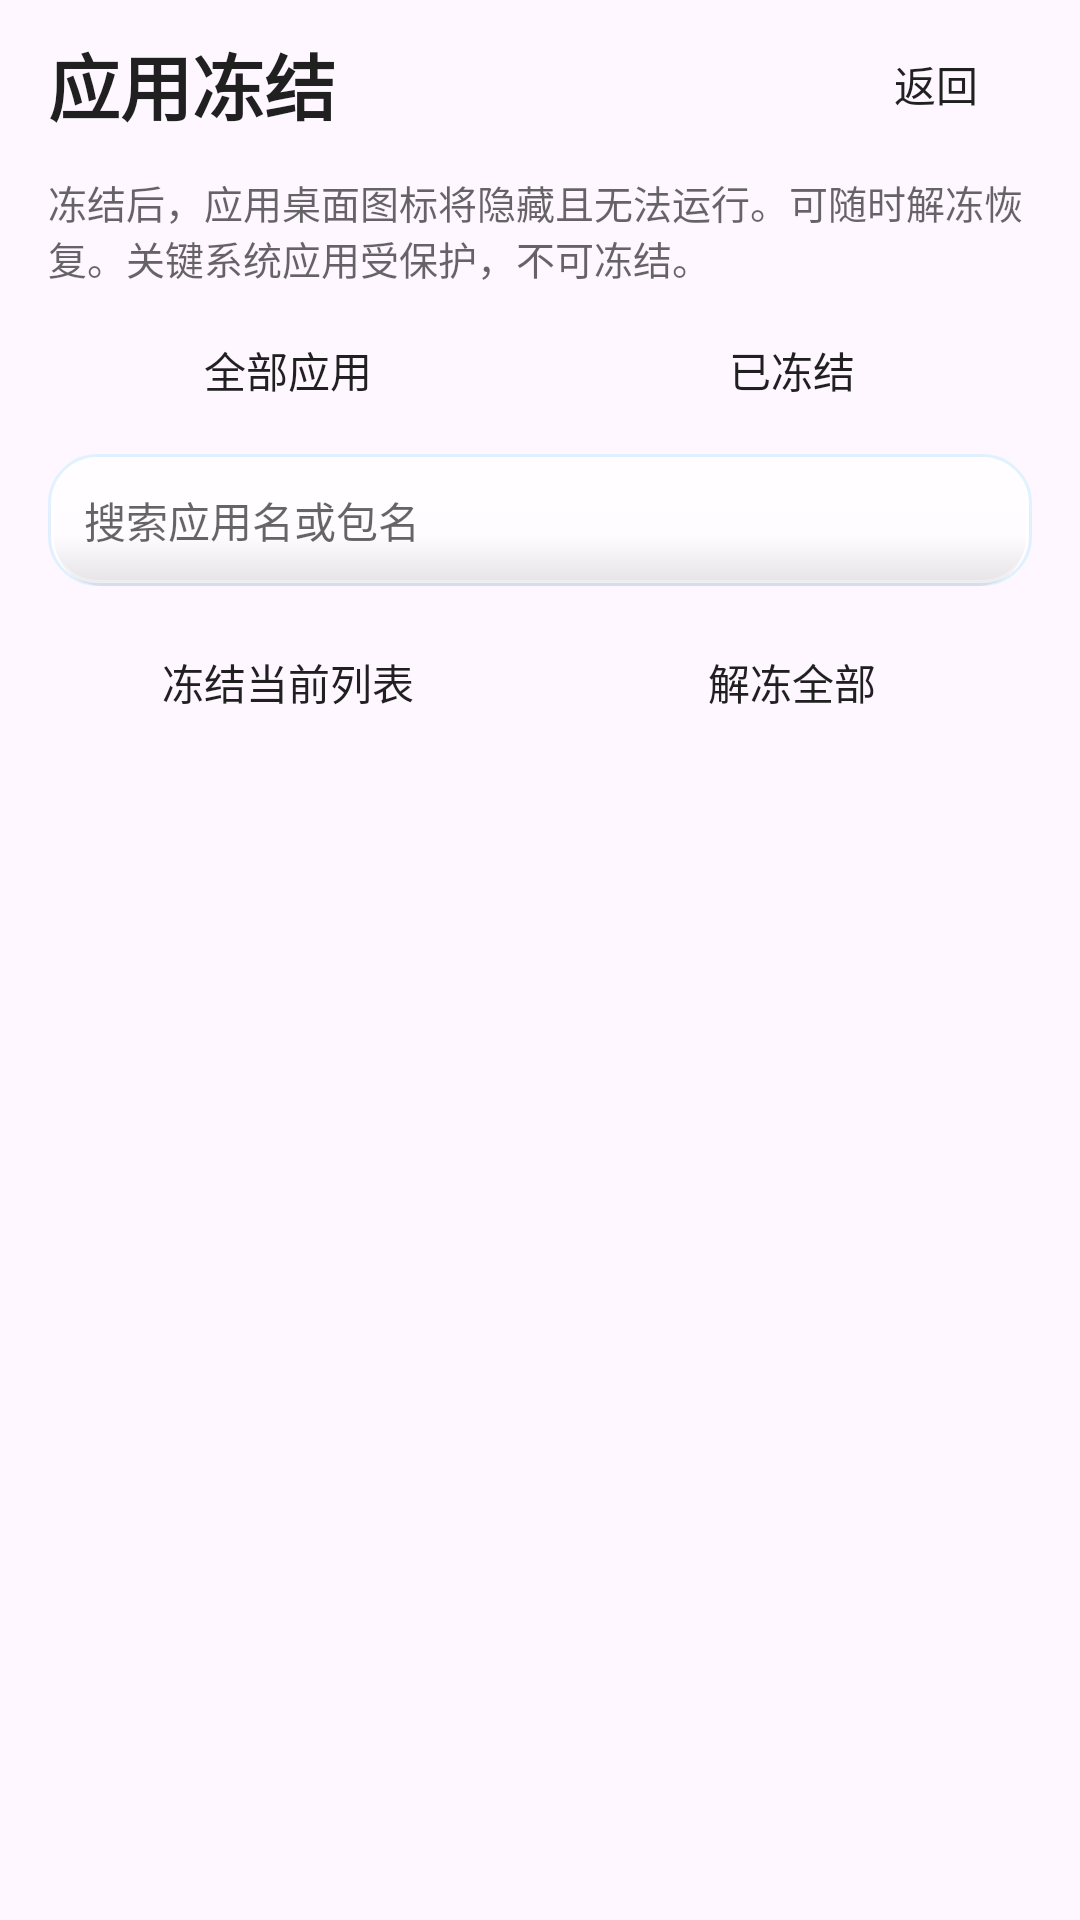

Layout XML and referenced resources for this Android screen:
<!-- AndroidManifest.xml: application theme Theme.HanFengAdBlock -->
<!-- res/layout/activity_app_freeze.xml -->
<?xml version="1.0" encoding="utf-8"?>
<FrameLayout xmlns:android="http://schemas.android.com/apk/res/android"
    android:layout_width="match_parent"
    android:layout_height="match_parent">

    <ImageView
        android:id="@+id/ivBackground"
        android:layout_width="match_parent"
        android:layout_height="match_parent"
        android:contentDescription="背景"
        android:scaleType="centerCrop" />

    <LinearLayout
        android:id="@+id/rootLayout"
        android:layout_width="match_parent"
        android:layout_height="match_parent"
        android:orientation="vertical"
        android:paddingLeft="16dp"
        android:paddingTop="8dp"
        android:paddingRight="16dp"
        android:paddingBottom="16dp">

    <LinearLayout
        android:layout_width="match_parent"
        android:layout_height="wrap_content"
        android:gravity="center_vertical"
        android:orientation="horizontal">

        <TextView
            android:layout_width="0dp"
            android:layout_height="wrap_content"
            android:layout_weight="1"
            android:text="应用冻结"
            android:textColor="@color/hf_text_primary"
            android:textSize="24sp"
            android:textStyle="bold" />

        <Button
            android:id="@+id/btnBack"
            android:layout_width="wrap_content"
            android:layout_height="40dp"
            android:background="@drawable/bg_button"
            android:backgroundTint="@null"
            android:minWidth="64dp"
            android:text="返回"
            android:textAllCaps="false"
            android:textColor="@color/hf_text_primary" />
    </LinearLayout>

    <TextView
        android:id="@+id/summaryText"
        android:layout_width="match_parent"
        android:layout_height="wrap_content"
        android:layout_marginTop="10dp"
        android:text="冻结后，应用桌面图标将隐藏且无法运行。可随时解冻恢复。关键系统应用受保护，不可冻结。"
        android:textColor="@color/hf_text_secondary"
        android:textSize="13sp" />

    <LinearLayout
        android:layout_width="match_parent"
        android:layout_height="wrap_content"
        android:layout_marginTop="10dp"
        android:orientation="horizontal">

        <Button
            android:id="@+id/btnTabAll"
            android:layout_width="0dp"
            android:layout_height="36dp"
            android:layout_weight="1"
            android:background="@drawable/bg_button"
            android:backgroundTint="@null"
            android:text="全部应用"
            android:textAllCaps="false"
            android:textColor="@color/hf_text_primary" />

        <Space
            android:layout_width="8dp"
            android:layout_height="1dp" />

        <Button
            android:id="@+id/btnTabFrozen"
            android:layout_width="0dp"
            android:layout_height="36dp"
            android:layout_weight="1"
            android:background="@drawable/bg_button"
            android:backgroundTint="@null"
            android:text="已冻结"
            android:textAllCaps="false"
            android:textColor="@color/hf_text_primary" />
    </LinearLayout>

    <EditText
        android:id="@+id/searchInput"
        android:layout_width="match_parent"
        android:layout_height="44dp"
        android:layout_marginTop="10dp"
        android:background="@drawable/bg_panel"
        android:hint="搜索应用名或包名"
        android:inputType="text"
        android:maxLines="1"
        android:paddingLeft="12dp"
        android:paddingRight="12dp"
        android:singleLine="true"
        android:textColor="@color/hf_text_primary"
        android:textColorHint="@color/hf_text_secondary"
        android:textSize="14sp" />

    <LinearLayout
        android:layout_width="match_parent"
        android:layout_height="wrap_content"
        android:layout_marginTop="10dp"
        android:orientation="horizontal">

        <Button
            android:id="@+id/btnFreezeVisible"
            android:layout_width="0dp"
            android:layout_height="44dp"
            android:layout_weight="1"
            android:background="@drawable/bg_button"
            android:backgroundTint="@null"
            android:text="冻结当前列表"
            android:textAllCaps="false"
            android:textColor="@color/hf_text_primary"
            android:textSize="14sp" />

        <Space
            android:layout_width="8dp"
            android:layout_height="1dp" />

        <Button
            android:id="@+id/btnUnfreezeAll"
            android:layout_width="0dp"
            android:layout_height="44dp"
            android:layout_weight="1"
            android:background="@drawable/bg_button"
            android:backgroundTint="@null"
            android:text="解冻全部"
            android:textAllCaps="false"
            android:textColor="@color/hf_text_primary"
            android:textSize="14sp" />
    </LinearLayout>

    <TextView
        android:id="@+id/statusBar"
        android:layout_width="match_parent"
        android:layout_height="wrap_content"
        android:layout_marginTop="10dp"
        android:textColor="@color/hf_text_secondary"
        android:textSize="12sp" />

    <TextView
        android:id="@+id/emptyText"
        android:layout_width="match_parent"
        android:layout_height="wrap_content"
        android:layout_marginTop="12dp"
        android:gravity="center"
        android:text="当前列表为空"
        android:textColor="@color/hf_text_secondary"
        android:textSize="14sp"
        android:visibility="gone" />

    <androidx.recyclerview.widget.RecyclerView
        android:id="@+id/list"
        android:layout_width="match_parent"
        android:layout_height="0dp"
        android:layout_marginTop="8dp"
        android:layout_weight="1"
        android:clipToPadding="false"
        android:paddingBottom="8dp" />

</LinearLayout>
</FrameLayout>
<!-- resources referenced by this layout -->
<resources>
  <color name="hf_text_primary">#DE000000</color>
  <color name="hf_text_secondary">#99000000</color>
  <color name="hf_glass_inner_shadow">#1A000000</color>
  <color name="hf_glass_stroke">#57A6D8FF</color>
  <color name="hf_brand_primary">#FF3367D6</color>
  <color name="hf_brand_primary_dark">#FF1A4FA0</color>
  <color name="hf_brand_accent">#FF00BFA5</color>
  <color name="hf_button_primary_text">#FFFFFFFF</color>
  <color name="hf_surface">#AEFFFFFF</color>
  <style name="Widget.HanFeng.Button" parent="Widget.AppCompat.Button">
          <item name="android:background">@drawable/bg_panel</item>
          <item name="android:backgroundTint">@null</item>
          <item name="backgroundTint">@null</item>
          <item name="android:textColor">@color/hf_text_primary</item>
          <item name="android:textAllCaps">false</item>
          <item name="android:minHeight">0dp</item>
          <item name="android:minWidth">0dp</item>
          <item name="android:paddingLeft">16dp</item>
          <item name="android:paddingRight">16dp</item>
      </style>
  <style name="Widget.HanFeng.MaterialButton" parent="Widget.Material3.Button">
          <item name="android:background">@drawable/bg_panel</item>
          <item name="android:backgroundTint">@null</item>
          <item name="backgroundTint">@null</item>
          <item name="android:textColor">@color/hf_text_primary</item>
          <item name="android:textAllCaps">false</item>
          <item name="cornerRadius">16dp</item>
      </style>
  <color name="hf_glass_mid">#B8FFFFFF</color>
  <style name="HanFengDialogAnimation">
          <item name="android:windowEnterAnimation">@anim/dialog_enter</item>
          <item name="android:windowExitAnimation">@anim/dialog_exit</item>
      </style>
  <style name="Widget.HanFeng.DialogButton.Negative" parent="Widget.Material3.Button.TextButton.Dialog">
          <item name="android:background">@drawable/bg_button_default</item>
          <item name="android:textColor">@color/hf_text_primary</item>
          <item name="android:textStyle">normal</item>
          <item name="android:textAllCaps">false</item>
          <item name="android:minHeight">44dp</item>
          <item name="android:minWidth">96dp</item>
          <item name="android:paddingLeft">20dp</item>
          <item name="android:paddingRight">20dp</item>
          <item name="android:insetLeft">0dp</item>
          <item name="android:insetRight">0dp</item>
          <item name="android:insetTop">0dp</item>
          <item name="android:insetBottom">0dp</item>
      </style>
  <style name="Widget.HanFeng.DialogButton.Neutral" parent="Widget.Material3.Button.TextButton.Dialog">
          <item name="android:background">@drawable/bg_button_default</item>
          <item name="android:textColor">@color/hf_text_primary</item>
          <item name="android:textAllCaps">false</item>
          <item name="android:minHeight">44dp</item>
          <item name="android:minWidth">96dp</item>
          <item name="android:paddingLeft">20dp</item>
          <item name="android:paddingRight">20dp</item>
          <item name="android:insetLeft">0dp</item>
          <item name="android:insetRight">0dp</item>
          <item name="android:insetTop">0dp</item>
          <item name="android:insetBottom">0dp</item>
      </style>
  <color name="hf_glass_primary_mid">#FF3D74E0</color>
  <color name="hf_glass_primary_bottom">#FF2A5BC7</color>
  <color name="hf_glass_primary_top">#FF5B8DF0</color>
</resources>
